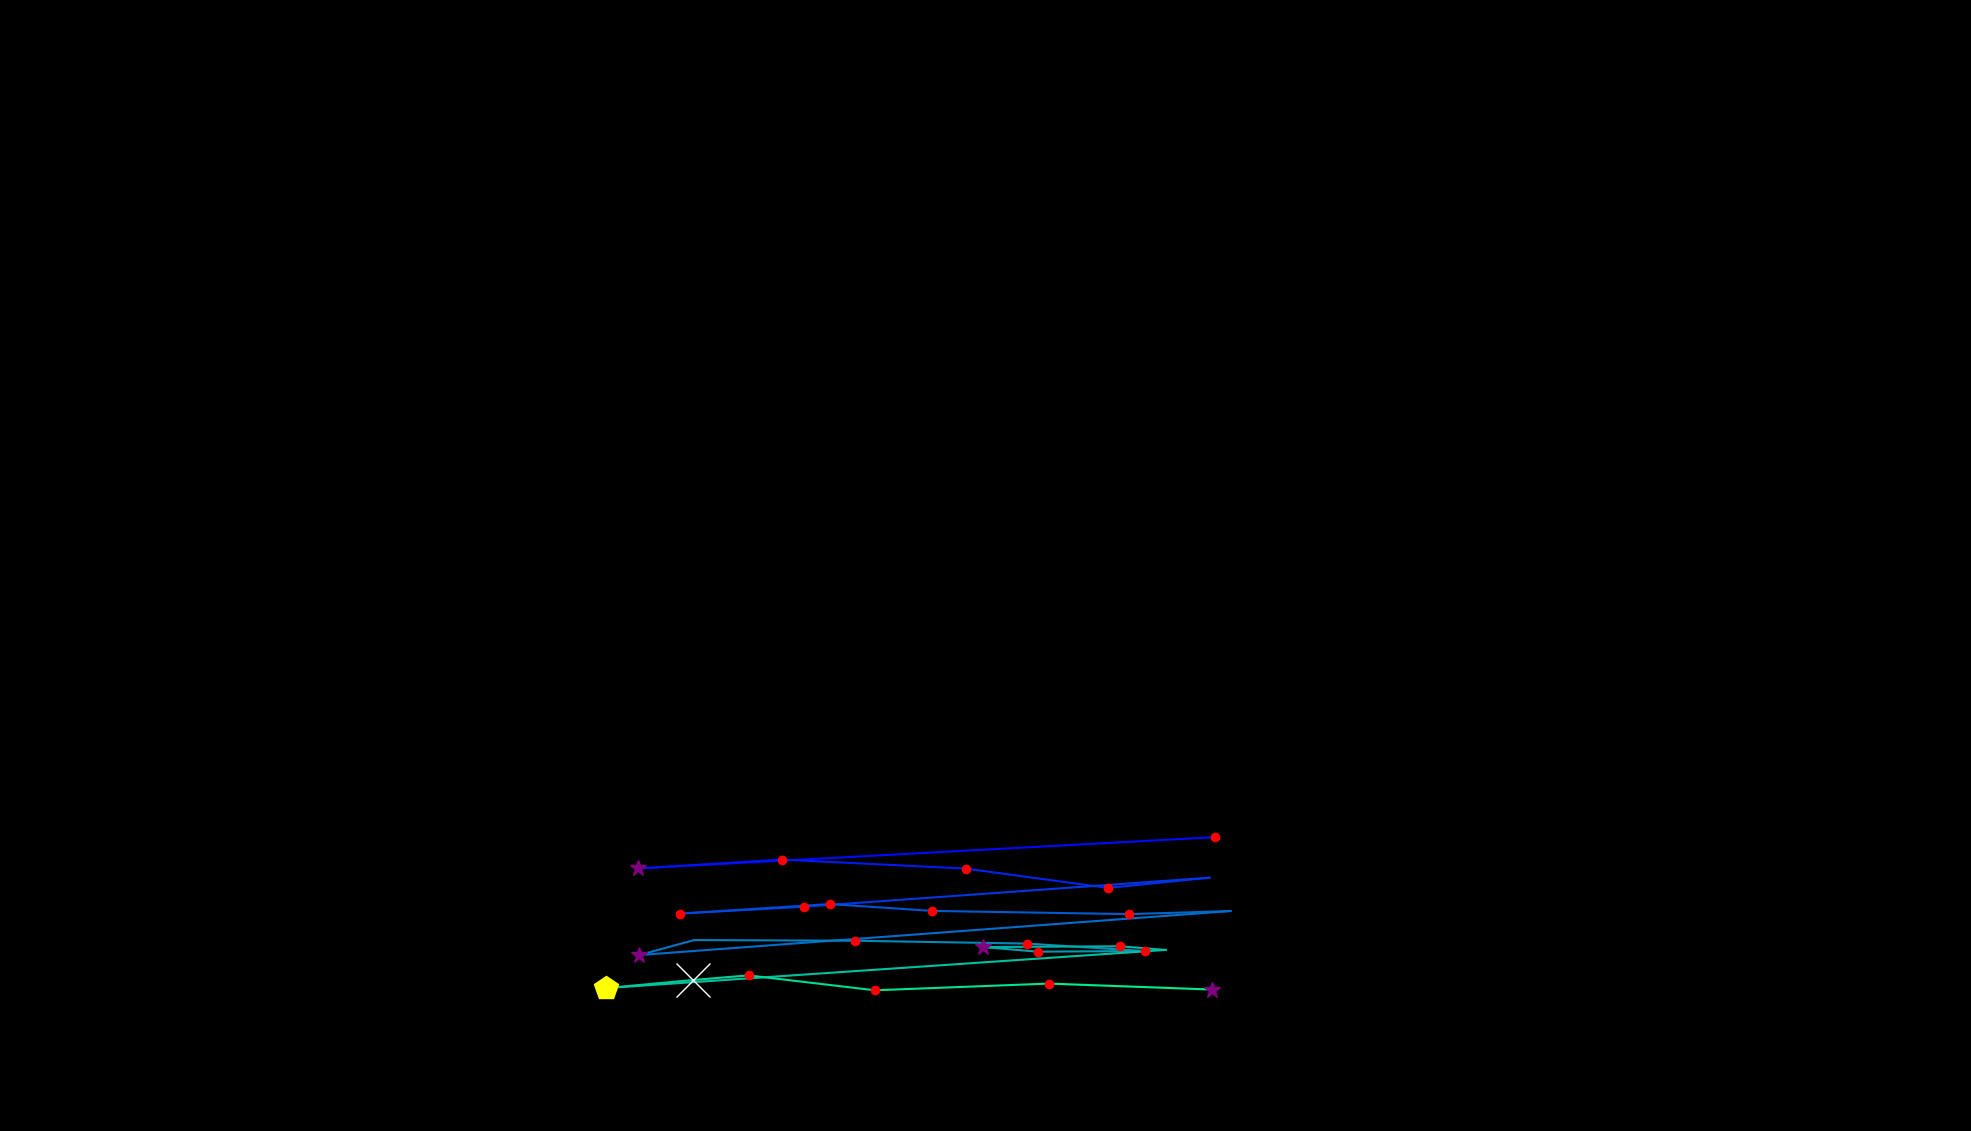

Values plotted in this chart, from the file beside it:
, fixation_id, timestamp, avg_gaze_x, avg_gaze_y, duration
0, 120.0, 33348, 819.3, 387.8, 0.0
1, 125.0, 34577, 1578, 381.6, 156.7
2, 126.0, 34842, 828.8, 341, 385.7
3, 127.0, 35312, 1015, 352.5, 180.8
4, 128.0, 35577, 1254, 340.8, 192.8
5, 129.0, 35818, 1439, 315.7, 216.9
6, 130.0, 36095, 1571, 329, 96.42
7, 131.0, 36264, 1045, 291.3, 168.7
8, 132.0, 36469, 882.5, 282.3, 144.6
9, 133.0, 36662, 1077, 294.7, 216.9
10, 134.0, 36903, 1211, 285.8, 132.6
11, 135.0, 37060, 1466, 281.7, 144.6
12, 136.0, 37252, 1598, 285.7, 108.5
13, 137.0, 37469, 830.3, 228.5, 277.2
14, 138.0, 37771, 901.6, 248, 108.5
15, 139.0, 37903, 1111, 247.1, 204.9
16, 140.0, 38132, 1334, 243.4, 180.8
17, 141.0, 38433, 1487, 233.7, 156.7
18, 142.0, 38614, 1348, 232.9, 229
19, 143.0, 38867, 1277, 238.9, 349.5
20, 144.0, 39277, 1454, 239.9, 156.7
21, 145.0, 39458, 1514, 235.2, 96.42
22, 146.0, 39651, 786.8, 185.6, 421.8
23, 147.0, 40109, 899.7, 196.1, 638.7
24, 148.0, 40772, 972.1, 202.1, 168.7
25, 149.0, 41000, 1136, 182.8, 144.6
26, 150.0, 41254, 1362, 191.5, 156.7
27, 151.0, 41495, 1574, 183.7, 265.1
